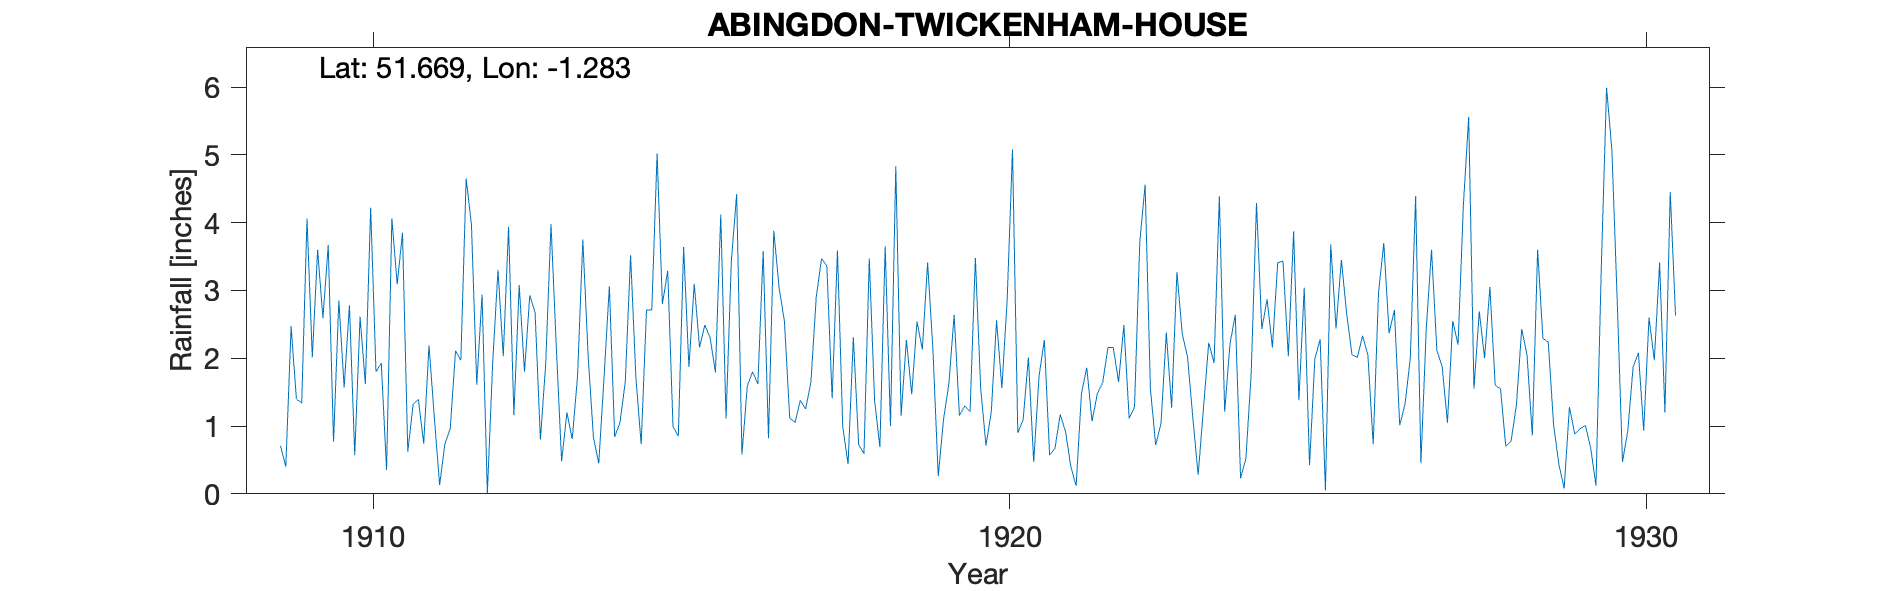

Source data for this figure (header and first rows):
ABINGDON-TWICKENHAM-HOUSE, , , , , , , , , , , , , , , , , , , , , , , 
Grid ref, SU497969, Long, -1.283, Lat, 51.67, Elevation, 210, ft., , , , , , , , , , , , , , , 
Station no, 825, , , , , , , , , , , , , , , , , , , , , , 
, 1900, 1901, 1902, 1903, 1904, 1905, 1906, 1907, 1908, 1909, 1910, 1911, 1912, 1913, 1914, 1915, 1916, 1917, 1918, 1919, 1920, 1921, 1922
January, , , , , , , , , , 0.71, 1.57, 0.62, 3.97, 2.67, 0.45, 2.8, 1.11, 1.12, 2.31, 2.54, 1.56, 2.27, 2.16
February, , , , , , , , , , 0.4, 2.78, 1.32, 1.61, 0.8, 1.72, 3.29, 3.44, 1.05, 0.73, 2.13, 0.71, 0.57, 2.16
March, , , , , , , , , , 2.47, 0.57, 1.39, 2.94, 1.92, 3.06, 0.99, 4.42, 1.38, 0.59, 3.41, 1.21, 0.67, 1.65
April, , , , , , , , , , 1.4, 2.61, 0.74, 0.01, 3.98, 0.84, 0.85, 0.58, 1.25, 3.47, 2.13, 2.56, 1.17, 2.49
May, , , , , , , , , , 1.34, 1.62, 2.19, 1.93, 2.16, 1.05, 3.64, 1.59, 1.65, 1.38, 0.26, 1.56, 0.92, 1.11
June, , , , , , , , , , 4.06, 4.22, 1.13, 3.3, 0.48, 1.65, 1.87, 1.8, 2.9, 0.69, 1.1, 2.87, 0.4, 1.28
July, , , , , , , , , , 2.01, 1.8, 0.13, 2.03, 1.2, 3.52, 3.1, 1.62, 3.47, 3.65, 1.62, 5.08, 0.12, 3.71
August, , , , , , , , , , 3.6, 1.93, 0.74, 3.94, 0.81, 1.72, 2.16, 3.58, 3.36, 1, 2.64, 0.9, 1.48, 4.56
September, , , , , , , , , , 2.59, 0.35, 0.96, 1.16, 1.73, 0.73, 2.49, 0.82, 1.41, 4.83, 1.15, 1.09, 1.86, 1.55
October, , , , , , , , , , 3.67, 4.06, 2.11, 3.08, 3.75, 2.71, 2.3, 3.88, 3.59, 1.15, 1.3, 2.01, 1.07, 0.72
November, , , , , , , , , , 0.77, 3.09, 1.97, 1.8, 2.03, 2.71, 1.79, 3.04, 0.99, 2.27, 1.21, 0.47, 1.48, 1.04
December, , , , , , , , , , 2.85, 3.85, 4.65, 2.93, 0.83, 5.02, 4.12, 2.55, 0.44, 1.47, 3.48, 1.73, 1.64, 2.38
Total, , , , , , , , , , 25.87, 28.45, 17.95, 28.7, 22.36, 25.18, 29.4, 28.43, 22.61, 23.54, 22.97, 21.75, 13.65, 24.81
NGR is Twickenham House. Stated altitude…, , , , , , , , , , , , , , , , , , , , , , , 
